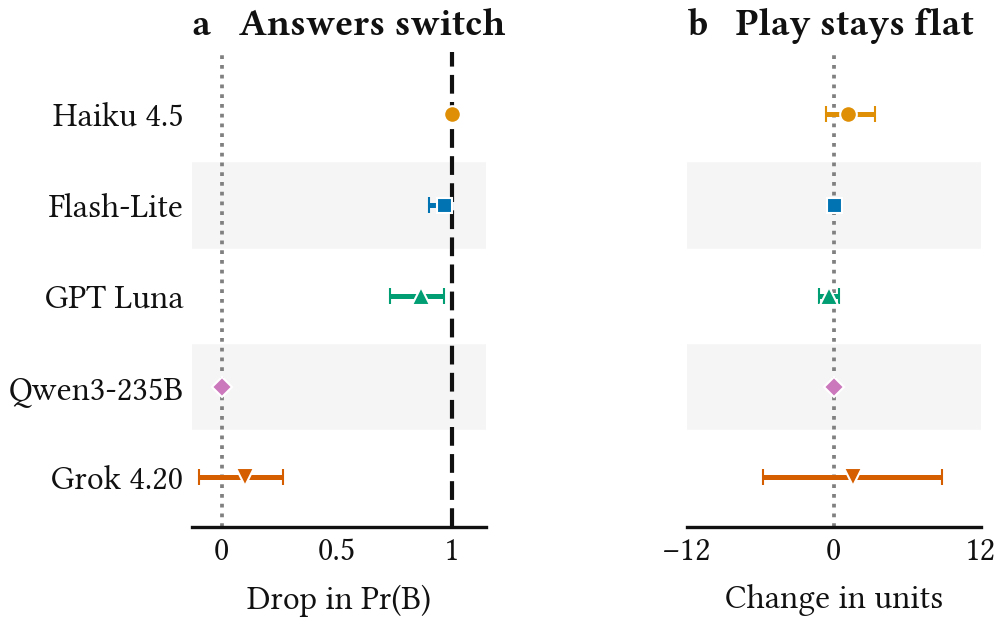

Source data for this figure (header and first rows):
model, dx, dy, x_lo, x_hi, y_lo, y_hi
Haiku, 1, 1.2, 1, 1, -0.6, 3.4
Flash-Lite, 0.9667, 0, 0.9, 1, 0, 0
Luna, 0.8667, -0.4, 0.7333, 0.9667, -1.2, 0.4
Qwen, 0, 0, 0, 0, 0, 0
Grok, 0.1, 1.6, -0.1, 0.2667, -5.8, 8.8
